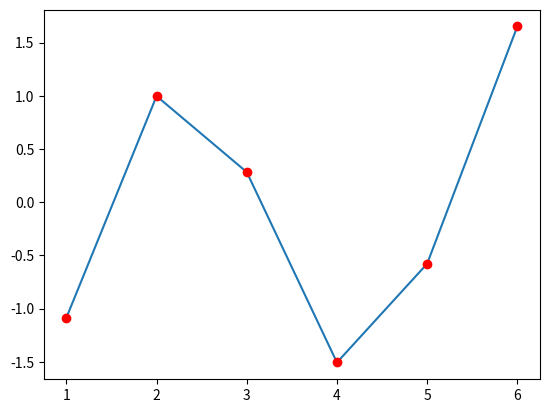

Here is the Python script that generated this plot:
# slide 3
import pandas as pd
import numpy as np
import matplotlib.pyplot as plt

# Basic plotting 
# set the seed so you can reproduce the results
np.random.seed(123)
x = np.arange(1,7)
y = np.random.randn(6)
# by default the plot is a line graph
plt.plot(x,y)

# add red dots
plt.plot(x,y,"ro")
plt.show()